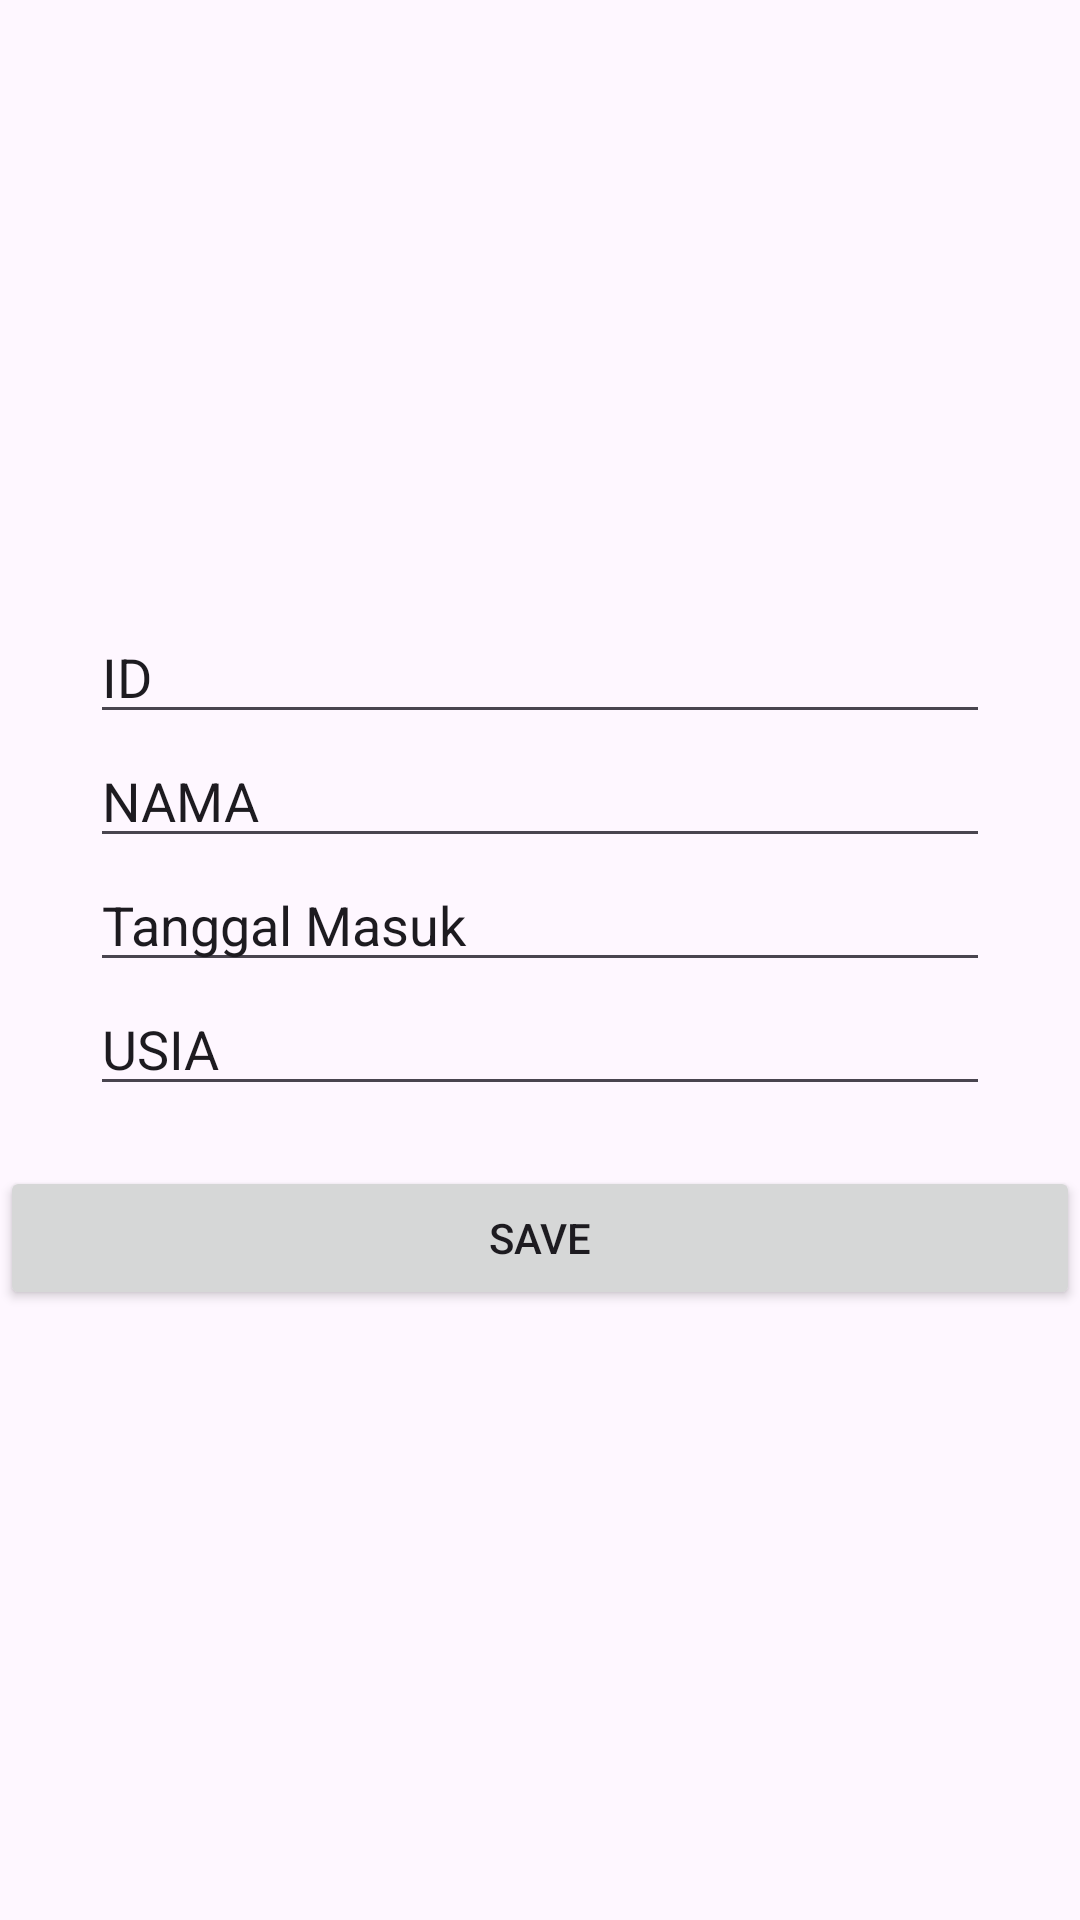

This screen was rendered from an Android layout file. Write that file and the resources it references.
<!-- AndroidManifest.xml: application theme Theme.STATest -->
<!-- res/layout/activity_new.xml -->
<?xml version="1.0" encoding="utf-8"?>
<LinearLayout xmlns:android="http://schemas.android.com/apk/res/android"
    xmlns:app="http://schemas.android.com/apk/res-auto"
    xmlns:tools="http://schemas.android.com/tools"
    android:layout_width="match_parent"
    android:layout_height="match_parent"
    android:gravity="center"
    android:orientation="vertical"
    tools:context=".NewActivity">

    <EditText
        android:id="@+id/add_ID"
        android:layout_width="match_parent"
        android:layout_marginRight="30dp"
        android:layout_marginLeft="30dp"
        android:layout_height="wrap_content"
        android:text="ID"></EditText>
    <EditText
        android:id="@+id/add_NAMA"
        android:layout_width="match_parent"
        android:layout_marginRight="30dp"
        android:layout_marginLeft="30dp"
        android:layout_height="wrap_content"
        android:text="NAMA"></EditText>
    <EditText
        android:id="@+id/add_tglmasuk"
        android:layout_width="match_parent"
        android:layout_marginRight="30dp"
        android:layout_marginLeft="30dp"
        android:layout_height="wrap_content"
        android:text="Tanggal Masuk"></EditText>
    <EditText
        android:id="@+id/add_USIA"
        android:layout_width="match_parent"
        android:layout_marginRight="30dp"
        android:layout_marginLeft="30dp"
        android:layout_height="wrap_content"
        android:text="USIA"></EditText>
    <Button
        android:id="@+id/save_btn"
        android:layout_width="match_parent"
        android:layout_height="wrap_content"
        android:layout_marginTop="20dp"
        android:text="SAVE"></Button>

</LinearLayout>
<!-- resources referenced by this layout -->
<resources>
  <style name="Theme.STATest" parent="Base.Theme.STATest" />
  <style name="Base.Theme.STATest" parent="Theme.Material3.DayNight.NoActionBar">
          
          
      </style>
</resources>
